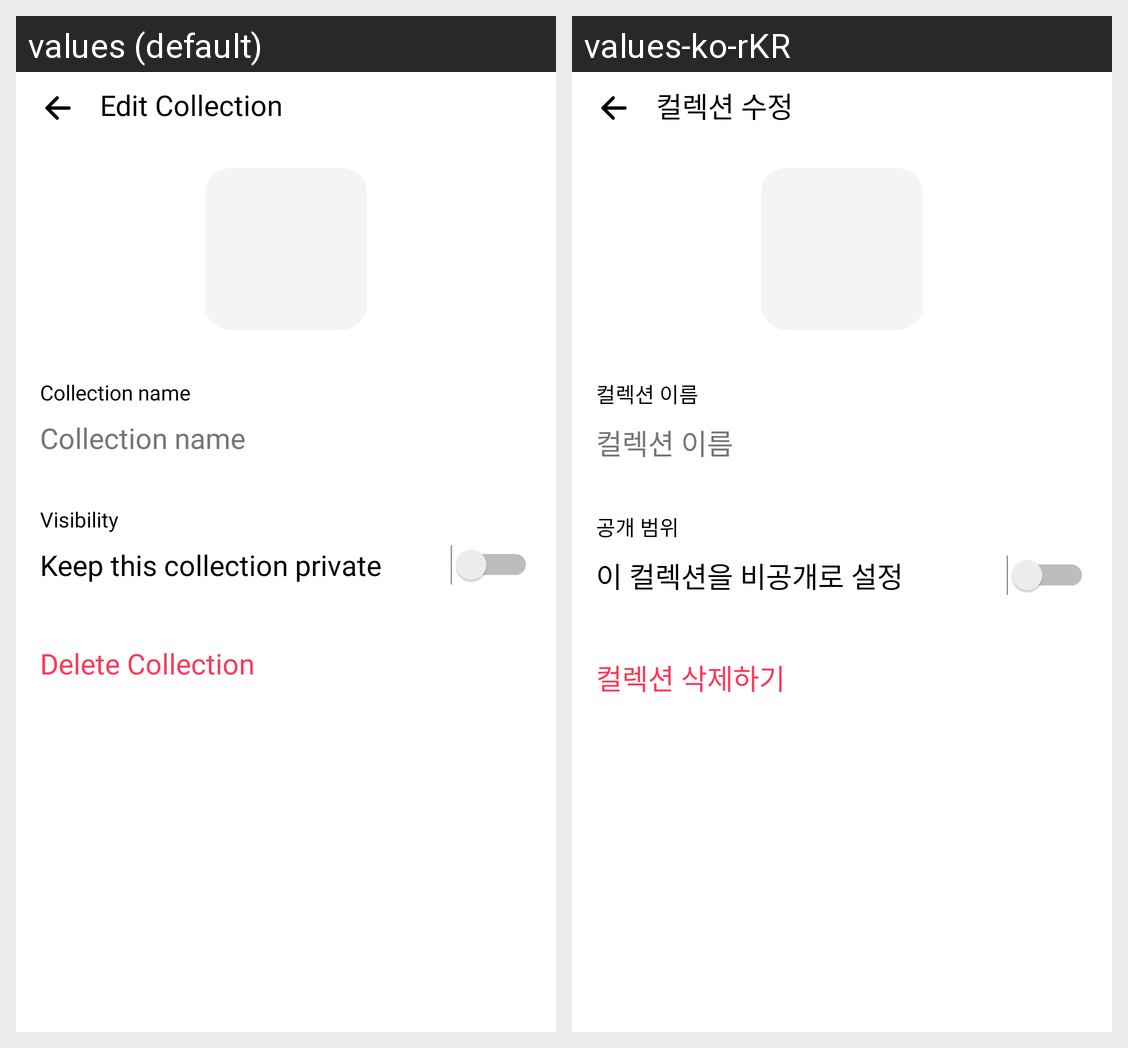

The same Android screen rendered under two of its app's locales, left to right. List the strings drawn on it with the default value and each locale's translation.
Android screen res/layout/activity_edit_collection.xml rendered under 2 locales, left to right: values (default), values-ko-rKR. Device: Nexus 5 (rendered at 1080×1920; each locale shown at half size, 540×960, under a caption strip naming it); theme Theme.IdolSnap.
Strings drawn on this screen, with the default value and each locale's value (text and hints the layout hard-codes, and strings that could not be matched under every locale, appear in the picture but are not listed):

editcollection
  values: Edit Collection
  values-ko-rKR: 컬렉션 수정

collectionname
  values: Collection name
  values-ko-rKR: 컬렉션 이름

visibility
  values: Visibility
  values-ko-rKR: 공개 범위

keepcollectionprivate
  values: Keep this collection private
  values-ko-rKR: 이 컬렉션을 비공개로 설정

deletecollection
  values: Delete Collection
  values-ko-rKR: 컬렉션 삭제하기
